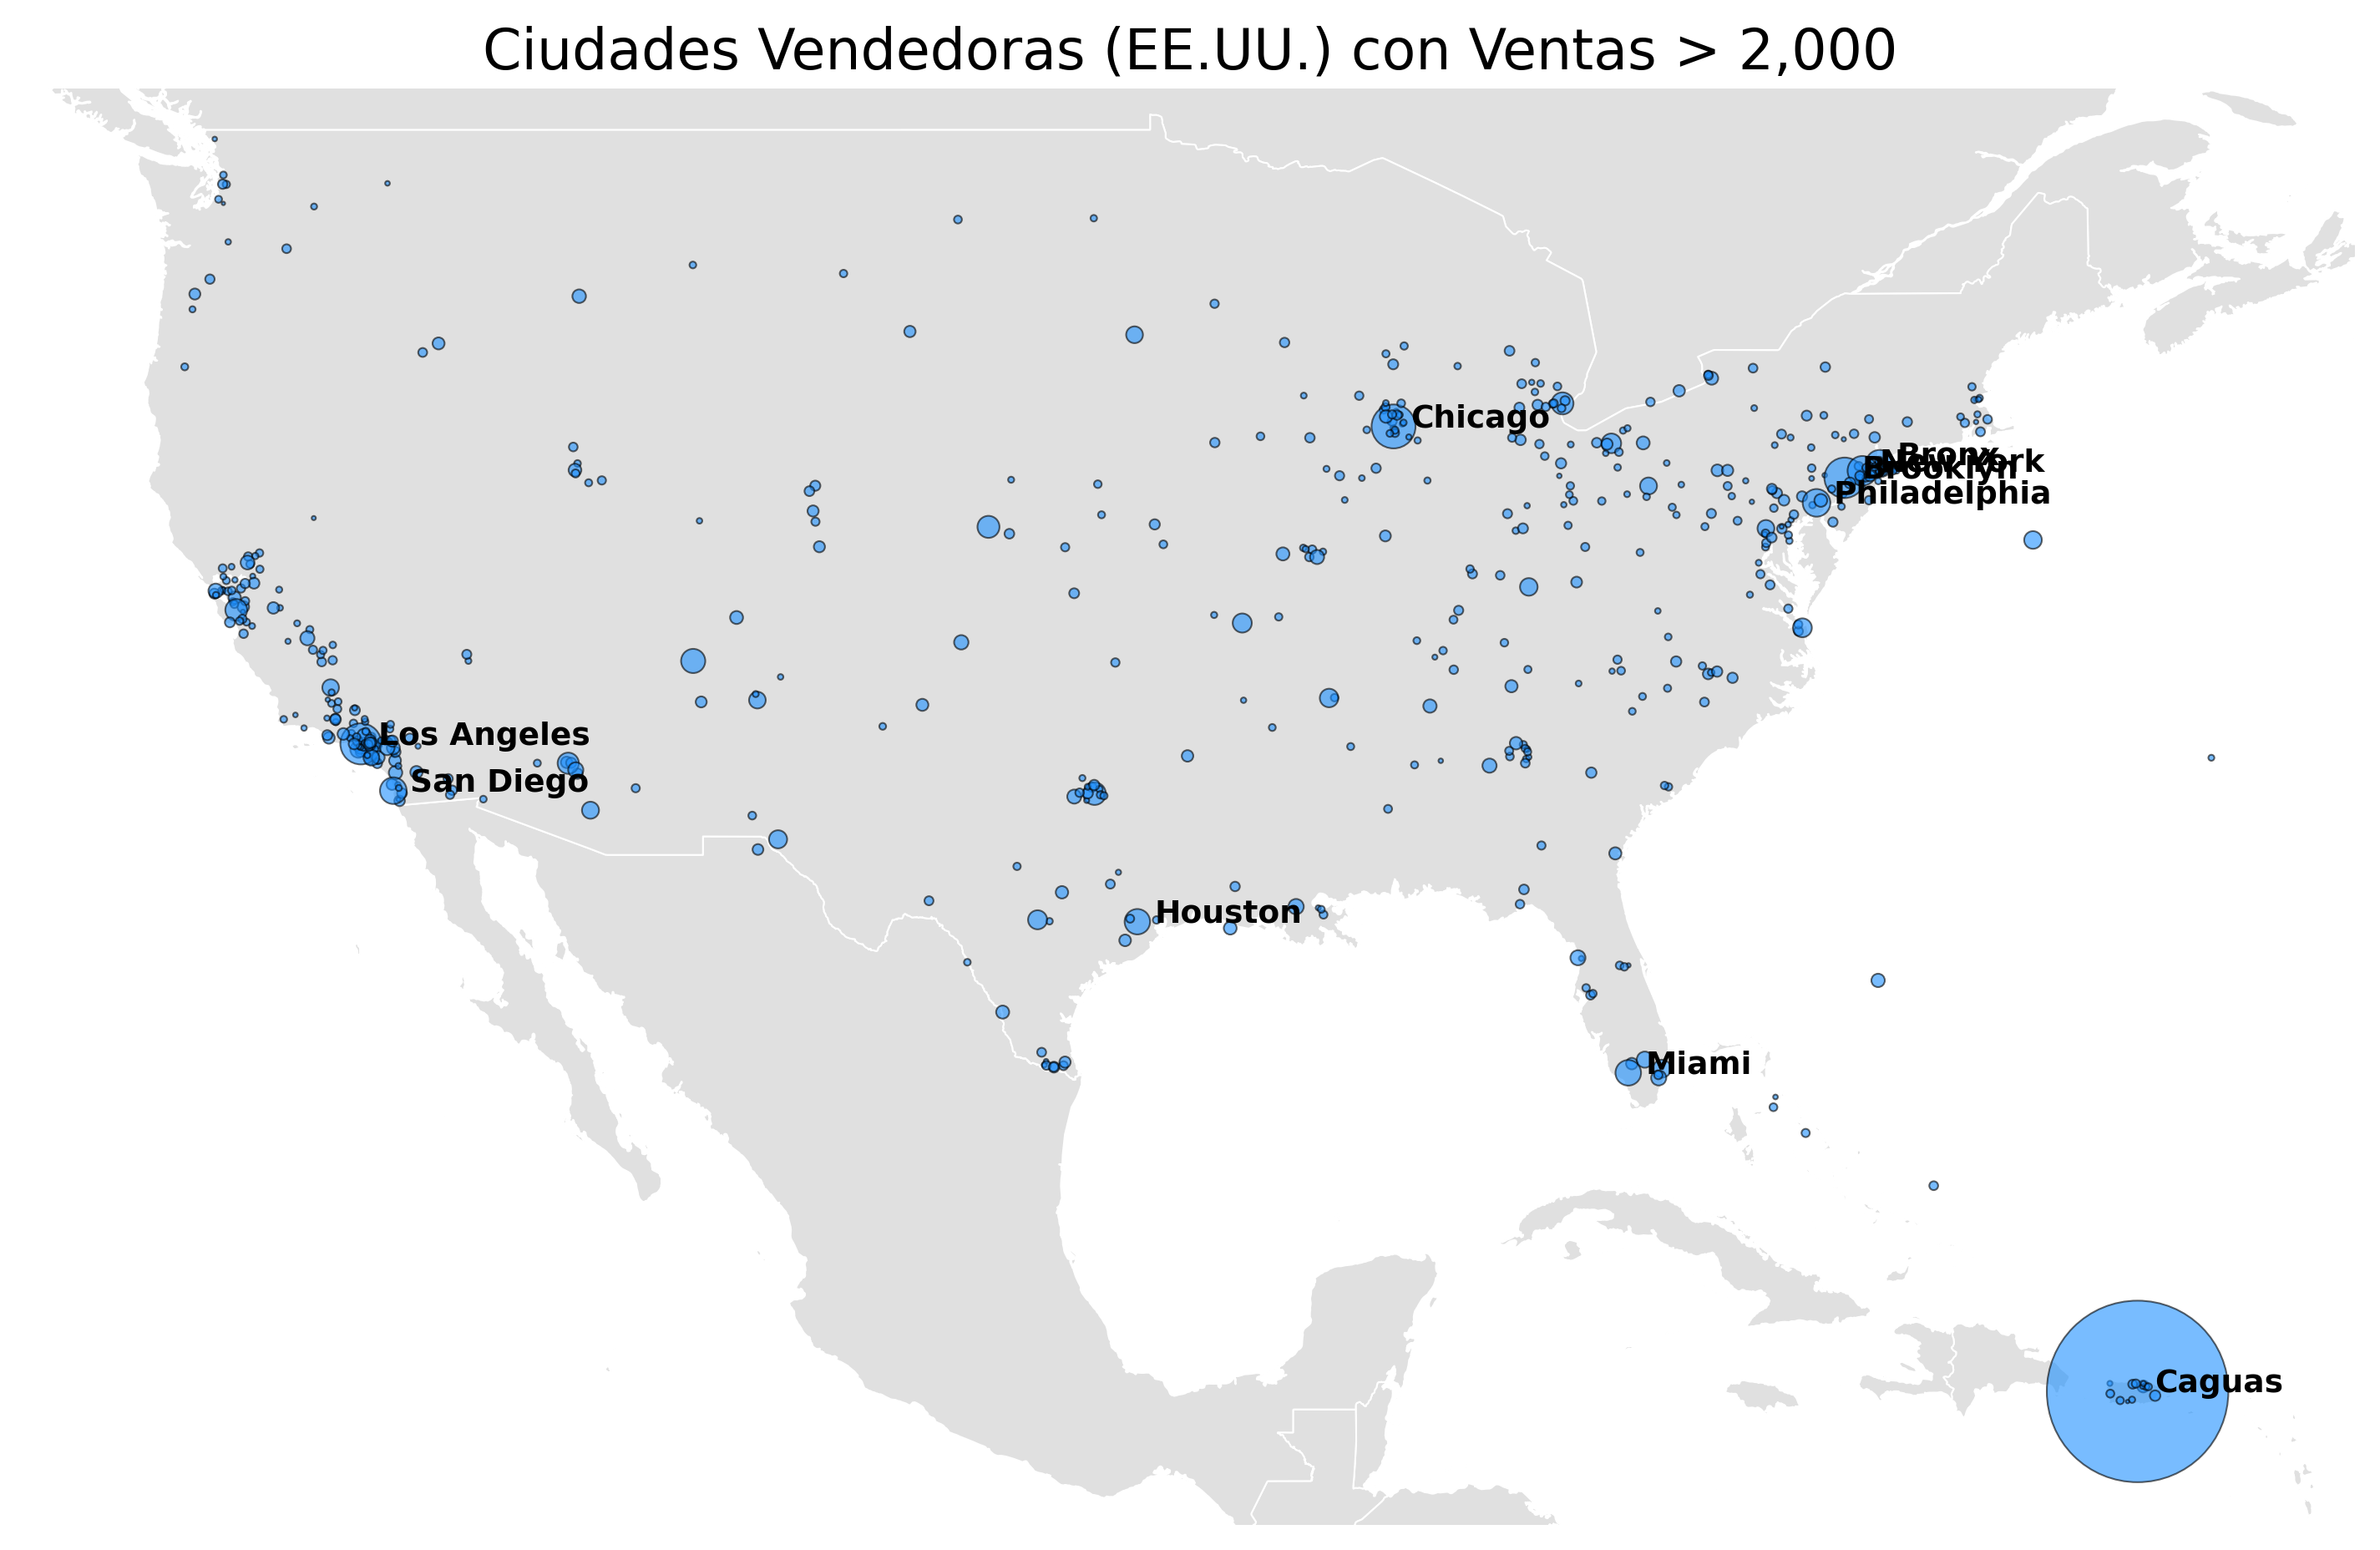

Source code (Python):
import pandas as pd
import geopandas as gpd
import matplotlib.pyplot as plt
import sys

# --- Configuración de Rutas ---
CSV_FILE_PATH = "DATA/cadena_subministrament_2015_2018.csv"
GEOJSON_FILE_PATH = "DATA/countries.geojson"
OUTPUT_IMAGE_PATH = "PART2/G3/mapa_burbujas_ventas.png" 

# --- PARÁMETRO DE FILTRADO ---
# Umbral de ventas (ajústalo si es necesario)
SALES_THRESHOLD = 2000

print(f"Iniciando la generación del mapa de burbujas enfocado (Threshold > {SALES_THRESHOLD})...")

try:
    # --- 1. Cargar el CSV (Pandas) ---
    try:
        df = pd.read_csv(CSV_FILE_PATH, encoding='latin1')
        print("CSV cargado correctamente.")
    except FileNotFoundError:
        print(f"Error: No se encontró el archivo CSV en: {CSV_FILE_PATH}")
        sys.exit()

    # --- 2. Cargar el GeoJSON (Fondo del Mapa) ---
    try:
        world_gdf = gpd.read_file(GEOJSON_FILE_PATH)
        print("GeoJSON cargado correctamente.")
    except Exception as e:
        print(f"Error: No se pudo cargar el archivo GeoJSON desde: {GEOJSON_FILE_PATH}")
        sys.exit()

    # --- 3. Preparar los datos (Agrupar por ciudad) ---
    required_cols = ['customer_city', 'sales', 'latitude_src', 'longitude_src']
    if not all(col in df.columns for col in required_cols):
        print(f"Error: Faltan una o más columnas requeridas: {required_cols}")
        sys.exit()

    df_limpio = df.dropna(subset=required_cols)
    df_agrupado = df_limpio.groupby('customer_city').agg(
        total_sales=('sales', 'sum'),
        latitude=('latitude_src', 'mean'),
        longitude=('longitude_src', 'mean')
    ).reset_index()

    # --- 4. APLICAR EL FILTRO (THRESHOLD) ---
    df_filtrado = df_agrupado[df_agrupado['total_sales'] > SALES_THRESHOLD].copy()
    print(f"Datos agrupados por {len(df_agrupado)} ciudades.")
    print(f"Aplicando filtro: Se mostrarán {len(df_filtrado)} ciudades (ventas > {SALES_THRESHOLD}).")
    
    # --- 5. Convertir datos de burbujas a GeoDataFrame ---
    gdf_burbujas = gpd.GeoDataFrame(
        df_filtrado, 
        geometry=gpd.points_from_xy(df_filtrado['longitude'], df_filtrado['latitude']),
        crs="EPSG:4326"
    )

    # --- 6. Generar el Mapa (Matplotlib) ---
    fig, ax = plt.subplots(figsize=(12, 10)) # Ajustado el tamaño para la región
    ax.set_aspect('equal')

    # 6a. Dibujar el mapa de fondo
    world_gdf.plot(ax=ax, color='#E0E0E0', edgecolor='white', linewidth=0.5)

    # 6b. Dibujar las burbujas (ya filtradas)
    if not gdf_burbujas.empty:
        divisor_escala = 5000 
        gdf_burbujas.plot(
            ax=ax, 
            markersize=gdf_burbujas['total_sales'] / divisor_escala, 
            color='dodgerblue', 
            alpha=0.6, 
            edgecolor='black',
            linewidth=0.5
        )
    
        # 6c. Añadir etiquetas para el Top 10 (del grupo filtrado)
        gdf_top10 = gdf_burbujas.nlargest(10, 'total_sales')
        for idx, row in gdf_top10.iterrows():
            ax.text(row.geometry.x + 0.5, row.geometry.y, row['customer_city'], 
                    fontsize=9, fontweight='bold', ha='left')

    # 6d. --- ¡NUEVO! APLICAR EL ENFOQUE/ZOOM ---
    # Fija los límites a EE.UU., México y el Caribe.
    # Puedes ajustar estos valores si quieres más o menos zoom.
    ax.set_xlim(-128, -60) # Longitud (Oeste de EE.UU. a Este del Caribe)
    ax.set_ylim(15, 50)   # Latitud (Sur del Caribe a Norte de EE.UU.)
    
    # 6e. Título y ejes
    ax.set_title(f'Ciudades Vendedoras (EE.UU.) con Ventas > {SALES_THRESHOLD:,.0f}', 
                 fontdict={'fontsize': '16', 'fontweight': '3'})
    ax.set_axis_off()

    # --- 7. Guardar la Imagen ---
    plt.savefig(OUTPUT_IMAGE_PATH, dpi=300, bbox_inches='tight') 
    
    print(f"\n¡Éxito!")
    print(f"Mapa enfocado guardado como imagen en: '{OUTPUT_IMAGE_PATH}'")

except Exception as e:
    print(f"Ha ocurrido un error inesperado: {e}")